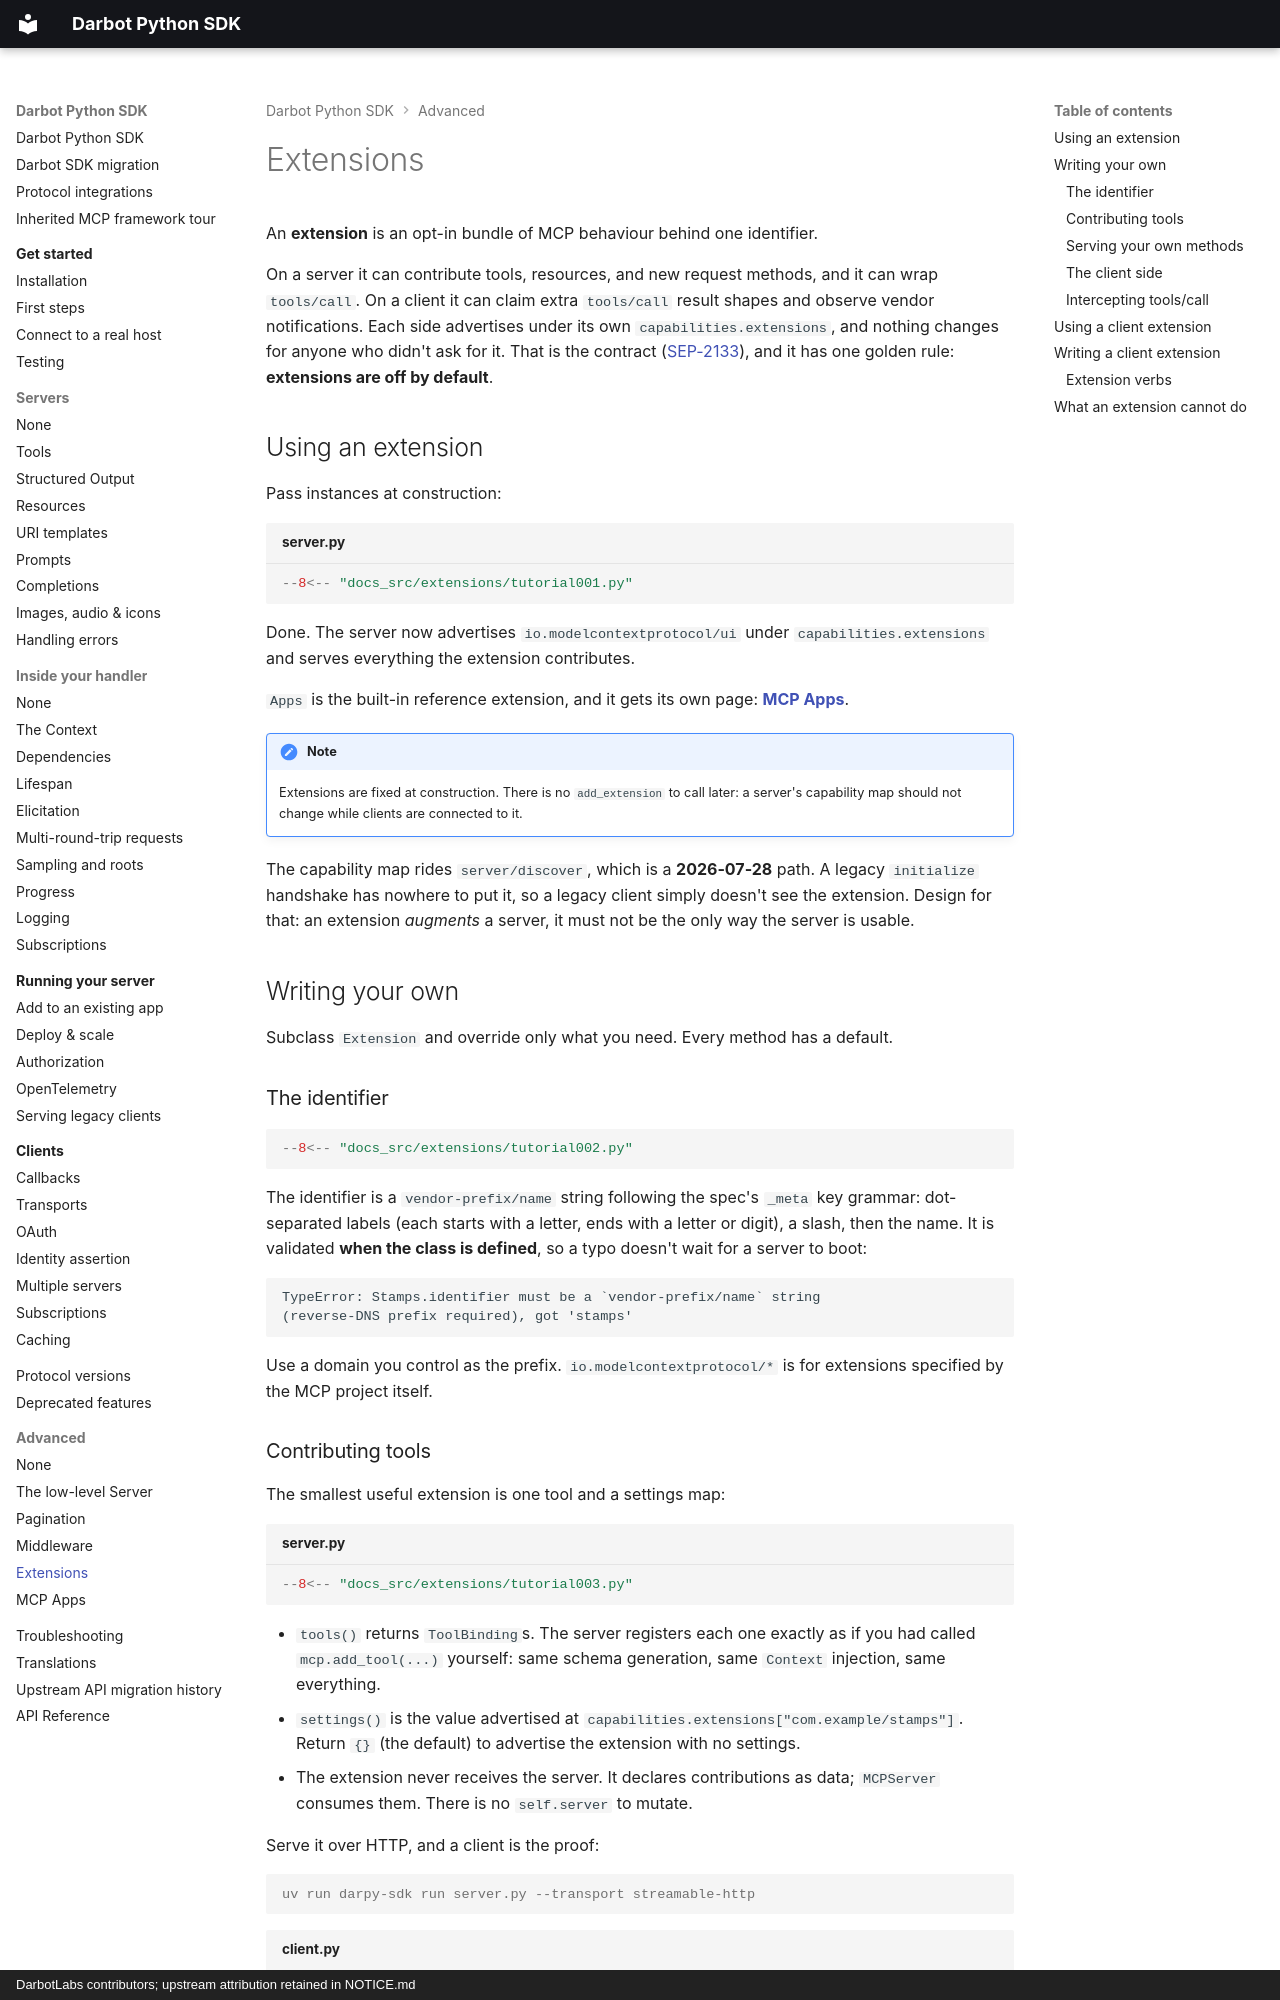

repository: DarbotLM/darpy-sdk · page: advanced/extensions/index.html · generator: mkdocs · copyright: DarbotLabs contributors; upstream attribution retained in NOTICE.md

# Extensions

An **extension** is an opt-in bundle of MCP behaviour behind one identifier.

On a server it can contribute tools, resources, and new request methods, and it can wrap
`tools/call`. On a client it can claim extra `tools/call` result shapes and observe vendor
notifications. Each side advertises under its own `capabilities.extensions`, and nothing
changes for anyone who didn't ask for it. That is the contract ([SEP-2133](https://github.com/modelcontextprotocol/modelcontextprotocol/pull/2133)), and
it has one golden rule: **extensions are off by default**.

## Using an extension

Pass instances at construction:

```python title="server.py"
--8<-- "docs_src/extensions/tutorial001.py"
```

Done. The server now advertises `io.modelcontextprotocol/ui` under
`capabilities.extensions` and serves everything the extension contributes.

`Apps` is the built-in reference extension, and it gets its own page: **[MCP Apps](apps.md)**.

!!! note
    Extensions are fixed at construction. There is no `add_extension` to call later:
    a server's capability map should not change while clients are connected to it.

The capability map rides `server/discover`, which is a **2026-07-28** path. A legacy
`initialize` handshake has nowhere to put it, so a legacy client simply doesn't see
the extension. Design for that: an extension *augments* a server, it must not be the
only way the server is usable.

## Writing your own

Subclass `Extension` and override only what you need. Every method has a default.

### The identifier

```python
--8<-- "docs_src/extensions/tutorial002.py"
```

The identifier is a `vendor-prefix/name` string following the spec's `_meta` key
grammar: dot-separated labels (each starts with a letter, ends with a letter or
digit), a slash, then the name. It is validated **when the class is defined**, so a
typo doesn't wait for a server to boot:

```text
TypeError: Stamps.identifier must be a `vendor-prefix/name` string
(reverse-DNS prefix required), got 'stamps'
```

Use a domain you control as the prefix. `io.modelcontextprotocol/*` is for extensions
specified by the MCP project itself.

### Contributing tools

The smallest useful extension is one tool and a settings map:

```python title="server.py" hl_lines="16 18-19 21-22 25"
--8<-- "docs_src/extensions/tutorial003.py"
```

* `tools()` returns `ToolBinding`s. The server registers each one exactly as if you
  had called `mcp.add_tool(...)` yourself: same schema generation, same `Context`
  injection, same everything.
* `settings()` is the value advertised at `capabilities.extensions["com.example/stamps"]`.
  Return `{}` (the default) to advertise the extension with no settings.
* The extension never receives the server. It declares contributions as data;
  `MCPServer` consumes them. There is no `self.server` to mutate.

Serve it over HTTP, and a client is the proof:

```console
uv run darpy-sdk run server.py --transport streamable-http
```

```python title="client.py" hl_lines="7-11"
--8<-- "docs_src/extensions/tutorial003_client.py"
```

Every `server.py` on this page is served with that command, and every `client.py`
runs beside it with `python client.py` from a second terminal.
